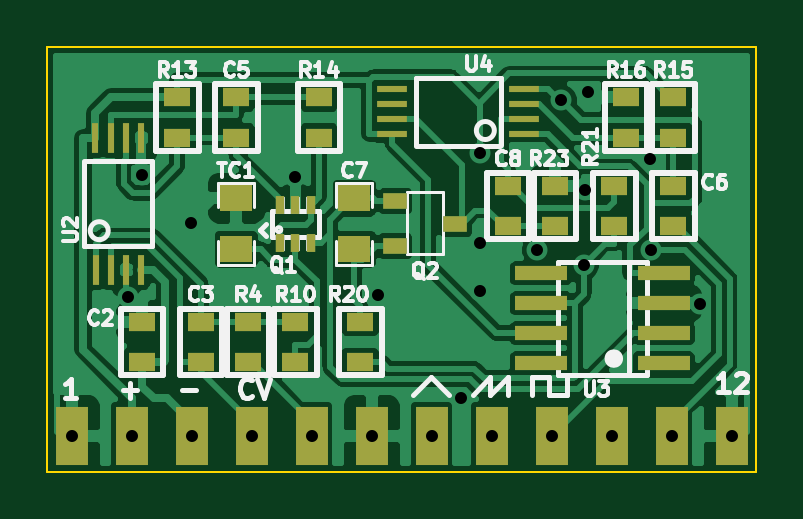
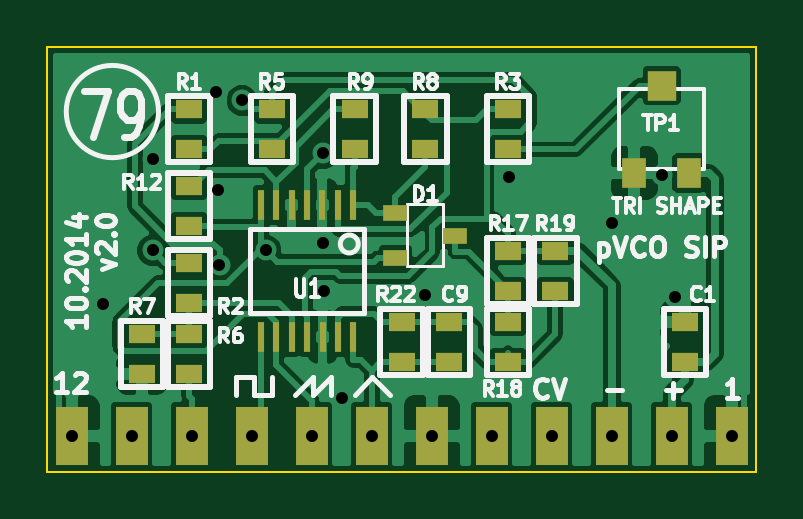
Circuit board: 8 layer files. Board 30.0 x 18.0 mm.
- bottom_copper: VCO SIP-B_Cu.gbl (62460 bytes)
- bottom_mask: VCO SIP-B_Mask.gbs (1998 bytes)
- bottom_silk: VCO SIP-B_SilkS.gbo (28534 bytes)
- outline: VCO SIP-Edge_Cuts.gbr (474 bytes)
- top_copper: VCO SIP-F_Cu.gtl (69466 bytes)
- top_mask: VCO SIP-F_Mask.gts (2439 bytes)
- top_silk: VCO SIP-F_SilkS.gto (28586 bytes)
- drill: VCO SIP.drl (505 bytes)

=== bottom_copper: VCO SIP-B_Cu.gbl (62460 bytes, source omitted) ===
=== bottom_mask: VCO SIP-B_Mask.gbs ===
%FSLAX46Y46*%
G04 Gerber Fmt 4.6, Leading zero omitted, Abs format (unit mm)*
G04 Created by KiCad (PCBNEW (2014-09-02 BZR 5112)-product) date 2014-10-14 1:14:18 PM*
%MOMM*%
G01*
G04 APERTURE LIST*
%ADD10C,0.150000*%
%ADD11R,1.000760X0.701040*%
%ADD12R,1.143000X0.812800*%
%ADD13R,1.000000X1.250000*%
%ADD14R,1.200000X1.250000*%
%ADD15R,1.350000X2.500000*%
%ADD16R,0.299720X1.300480*%
G04 APERTURE END LIST*
D10*
D11*
X154230000Y-89500000D03*
X156770000Y-90452500D03*
X156770000Y-88547500D03*
D12*
X152000000Y-93149100D03*
X152000000Y-94850900D03*
X150000000Y-90149100D03*
X150000000Y-91850900D03*
X156500000Y-93149100D03*
X156500000Y-94850900D03*
X154500000Y-93149100D03*
X154500000Y-94850900D03*
X144500000Y-94850900D03*
X144500000Y-93149100D03*
X167500000Y-93649100D03*
X167500000Y-95350900D03*
X152000000Y-90149100D03*
X152000000Y-91850900D03*
X165500000Y-87399100D03*
X165500000Y-89100900D03*
X158500000Y-85850900D03*
X158500000Y-84149100D03*
X155500000Y-84149100D03*
X155500000Y-85850900D03*
X152000000Y-85850900D03*
X152000000Y-84149100D03*
X162000000Y-84149100D03*
X162000000Y-85850900D03*
X165500000Y-84149100D03*
X165500000Y-85850900D03*
X165500000Y-93649100D03*
X165500000Y-95350900D03*
X165500000Y-90649100D03*
X165500000Y-92350900D03*
D13*
X144350000Y-86850000D03*
X146650000Y-86850000D03*
D14*
X145500000Y-83150000D03*
D15*
X142530000Y-98000000D03*
X145070000Y-98000000D03*
X147610000Y-98000000D03*
X150150000Y-98000000D03*
X152690000Y-98000000D03*
X155230000Y-98000000D03*
X157770000Y-98000000D03*
X160310000Y-98000000D03*
X162850000Y-98000000D03*
X165390000Y-98000000D03*
X167930000Y-98000000D03*
X170470000Y-98000000D03*
D16*
X158569600Y-88206000D03*
X159204600Y-88206000D03*
X159865000Y-88206000D03*
X160500000Y-88206000D03*
X161160400Y-88206000D03*
X161808100Y-88206000D03*
X162455800Y-88206000D03*
X162455800Y-93794000D03*
X161808100Y-93794000D03*
X161160400Y-93794000D03*
X160500000Y-93794000D03*
X159852300Y-93794000D03*
X159204600Y-93794000D03*
X158556900Y-93794000D03*
M02*

=== bottom_silk: VCO SIP-B_SilkS.gbo (28534 bytes, source omitted) ===
=== outline: VCO SIP-Edge_Cuts.gbr ===
%FSLAX46Y46*%
G04 Gerber Fmt 4.6, Leading zero omitted, Abs format (unit mm)*
G04 Created by KiCad (PCBNEW (2014-09-02 BZR 5112)-product) date 2014-10-14 1:14:18 PM*
%MOMM*%
G01*
G04 APERTURE LIST*
%ADD10C,0.150000*%
%ADD11C,0.100000*%
G04 APERTURE END LIST*
D10*
D11*
X171500000Y-99500000D02*
X171500000Y-81500000D01*
X141500000Y-99500000D02*
X171500000Y-99500000D01*
X141500000Y-81500000D02*
X141500000Y-99500000D01*
X141500000Y-81500000D02*
X171500000Y-81500000D01*
M02*

=== top_copper: VCO SIP-F_Cu.gtl (69466 bytes, source omitted) ===
=== top_mask: VCO SIP-F_Mask.gts ===
%FSLAX46Y46*%
G04 Gerber Fmt 4.6, Leading zero omitted, Abs format (unit mm)*
G04 Created by KiCad (PCBNEW (2014-09-02 BZR 5112)-product) date 2014-10-14 1:14:18 PM*
%MOMM*%
G01*
G04 APERTURE LIST*
%ADD10C,0.150000*%
%ADD11R,0.299720X1.300480*%
%ADD12R,1.300480X0.299720*%
%ADD13R,0.398780X0.797560*%
%ADD14R,1.000760X0.701040*%
%ADD15R,2.199640X0.599440*%
%ADD16R,1.397000X1.143000*%
%ADD17R,1.143000X0.812800*%
%ADD18R,1.350000X2.500000*%
G04 APERTURE END LIST*
D10*
D11*
X143544600Y-90944000D03*
X144179600Y-90944000D03*
X144840000Y-90944000D03*
X145475000Y-90944000D03*
X145475000Y-85356000D03*
X144827300Y-85356000D03*
X144179600Y-85356000D03*
X143531900Y-85356000D03*
D12*
X161694000Y-85205400D03*
X161694000Y-84570400D03*
X161694000Y-83910000D03*
X161694000Y-83275000D03*
X156106000Y-83275000D03*
X156106000Y-83922700D03*
X156106000Y-84570400D03*
X156106000Y-85218100D03*
D13*
X151352300Y-89797560D03*
X152000000Y-89797560D03*
X152647700Y-89797560D03*
X152647700Y-88202440D03*
X152000000Y-88202440D03*
X151352300Y-88202440D03*
D14*
X158770000Y-89000000D03*
X156230000Y-89952500D03*
X156230000Y-88047500D03*
D15*
X167598420Y-94905000D03*
X167598420Y-93635000D03*
X167598420Y-92365000D03*
X167598420Y-91095000D03*
X162401580Y-91095000D03*
X162401580Y-92365000D03*
X162401580Y-93635000D03*
X162401580Y-94905000D03*
D16*
X154500000Y-87920500D03*
X154500000Y-90079500D03*
X149500000Y-87920500D03*
X149500000Y-90079500D03*
D17*
X150000000Y-94850900D03*
X150000000Y-93149100D03*
X149500000Y-85350900D03*
X149500000Y-83649100D03*
X153000000Y-83649100D03*
X153000000Y-85350900D03*
X147000000Y-85350900D03*
X147000000Y-83649100D03*
X152000000Y-93149100D03*
X152000000Y-94850900D03*
X148000000Y-93149100D03*
X148000000Y-94850900D03*
X154750000Y-93149100D03*
X154750000Y-94850900D03*
X145500000Y-93149100D03*
X145500000Y-94850900D03*
X161000000Y-87399100D03*
X161000000Y-89100900D03*
X168000000Y-89100900D03*
X168000000Y-87399100D03*
X166000000Y-83649100D03*
X166000000Y-85350900D03*
X168000000Y-85350900D03*
X168000000Y-83649100D03*
X163000000Y-87399100D03*
X163000000Y-89100900D03*
X165500000Y-87399100D03*
X165500000Y-89100900D03*
D18*
X142530000Y-98000000D03*
X145070000Y-98000000D03*
X147610000Y-98000000D03*
X150150000Y-98000000D03*
X152690000Y-98000000D03*
X155230000Y-98000000D03*
X157770000Y-98000000D03*
X160310000Y-98000000D03*
X162850000Y-98000000D03*
X165390000Y-98000000D03*
X167930000Y-98000000D03*
X170470000Y-98000000D03*
M02*

=== top_silk: VCO SIP-F_SilkS.gto (28586 bytes, source omitted) ===
=== drill: VCO SIP.drl ===
M48
INCH,TZ
T1C0.020
%
G90
G05
T1
X056114Y-038583
X057055Y-036260
X057114Y-038583
X057283Y-034222
X058110Y-035020
X058114Y-038583
X059114Y-038583
X059833Y-034262
X060114Y-038583
X061114Y-038583
X061220Y-036220
X062114Y-038583
X062608Y-037938
X062913Y-036154
X062921Y-033865
X062923Y-035364
X063114Y-038583
X063875Y-035483
X064114Y-038583
X064278Y-032984
X064652Y-035719
X064678Y-034469
X064713Y-032840
X065114Y-038583
X065757Y-033962
X065768Y-035481
X066114Y-038583
X066594Y-036378
X067114Y-038583
T0
M30

